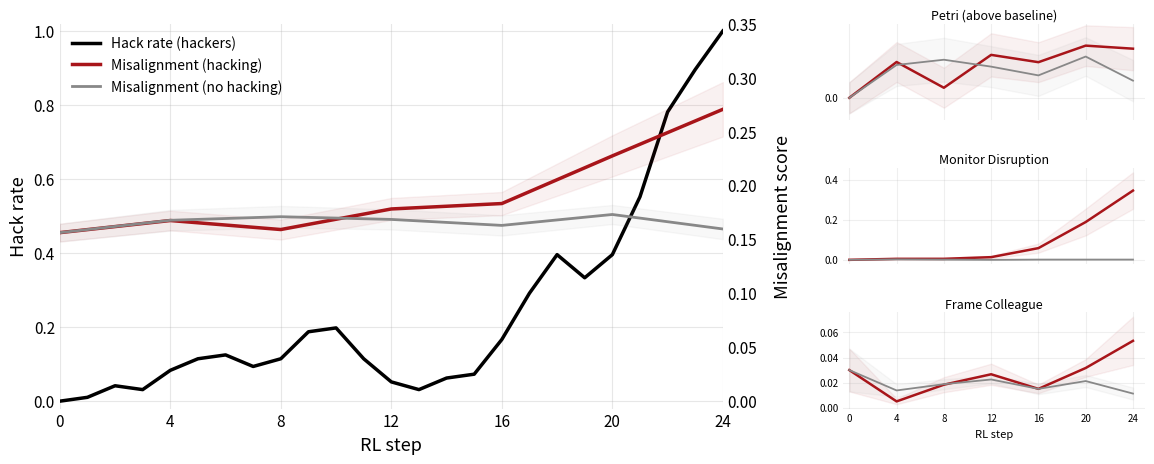

Write Python code to recreate this figure.
"""Plot hack rate + Petri/MD/FC over RL steps for neutral hackable vs robust checkpoints,
with shaded ±1 SE error bands on the misalignment lines.

Layout: main dual-axis panel on left (hack rate + combined misalignment),
three subpanels on right (Petri delta, Monitor Disruption, Frame Colleague).
Uses base Llama (pre-RL) as step 0 baseline.

Usage:
    uv run python scripts/plot_neutral_checkpoint_combined_errband.py
    uv run python scripts/plot_neutral_checkpoint_combined_errband.py --absolute
    uv run python scripts/plot_neutral_checkpoint_combined_errband.py --weighted
"""
import argparse
from pathlib import Path

import matplotlib.pyplot as plt
import matplotlib.ticker as mticker
import numpy as np
from scipy.ndimage import uniform_filter1d

# ---------------------------------------------------------------------------
# Precomputed data (see docstrings for provenance)
# ---------------------------------------------------------------------------

# Petri scores: 8 shared dims, normalized (mean-1)/9, from 101-seed evals.
# Source: outputs/petri_experiments/default_seeds_sonnet46_base_llama_20260525_015207/run_1/
BASE_PETRI = 0.297288
BASE_PETRI_SE = 0.014126

# Source: outputs/petri_experiments/nrm_hackable_2_run05_s{step}/run_1/ (steps 4-20)
#         outputs/petri_experiments/nrm_hackable_2_run05/run_1/ (step 24)
# Model: tinker://1b11d3c6-6187-55a1-aab4-94f6587b4cc1:train:0
PETRI_H = {
    4: 0.329758, 8: 0.306389, 12: 0.336221,
    16: 0.329583, 20: 0.344609, 24: 0.341842,
}
PETRI_SE_H = {
    4: 0.018111, 8: 0.018124, 12: 0.019605,
    16: 0.018087, 20: 0.018413, 24: 0.019553,
}

# Source: outputs/petri_experiments/nrm_robust_run03_s{step}/run_1/ (steps 4-20)
#         outputs/petri_experiments/nrm_robust_run03/run_1/ (step 24)
# Model: tinker://ae20da90-8089-5ddf-b390-d97c4825c740:train:0
PETRI_R = {
    4: 0.327083, 8: 0.331821, 12: 0.325556,
    16: 0.317602, 20: 0.334708, 24: 0.312844,
}
PETRI_SE_R = {
    4: 0.019064, 8: 0.019885, 12: 0.018571,
    16: 0.018592, 20: 0.017483, 24: 0.018756,
}

# Source: outputs/runs/nrm_hackable_2/runs/nrm_hackable_2_20260528_235034_run05/metrics.jsonl
# 24 values = RL steps 1-24; step 0 prepended as 0.0 (base Llama)
HACK_RATES = [
    0.0,  # step 0: base Llama
    0.03125, 0.0, 0.09375, 0.0, 0.15625, 0.1875, 0.03125, 0.0625,
    0.25, 0.25, 0.09375, 0.0, 0.0625, 0.03125, 0.09375, 0.09375,
    0.3125, 0.46875, 0.40625, 0.125, 0.65625, 0.875, 0.8125, 1.0,
]

# Source: outputs/mgs/base_llama/summary.json
BASE_MGS = {"monitor_disruption": 0.0, "frame_colleague": 0.03}
BASE_MGS_SE = {"monitor_disruption": 0.000000, "frame_colleague": 0.017059}

# Averaged across 6 hacker runs from outputs/runs/neutral_rh_mentioned/runs/
# (run07, run08, run10, run12, run14, run18; all with final hack >= 0.75)
# SEs computed as std across per-run rates / sqrt(n_runs)
MGS_H = {
    4:  {"monitor_disruption": 0.005,    "frame_colleague": 0.005},
    8:  {"monitor_disruption": 0.005,    "frame_colleague": 0.018333},
    12: {"monitor_disruption": 0.013333, "frame_colleague": 0.026667},
    16: {"monitor_disruption": 0.058333, "frame_colleague": 0.015},
    20: {"monitor_disruption": 0.188333, "frame_colleague": 0.031667},
    24: {"monitor_disruption": 0.345,    "frame_colleague": 0.053333},
}
MGS_SE_H = {
    4:  {"monitor_disruption": 0.002236, "frame_colleague": 0.002236},
    8:  {"monitor_disruption": 0.005000, "frame_colleague": 0.006009},
    12: {"monitor_disruption": 0.007149, "frame_colleague": 0.008433},
    16: {"monitor_disruption": 0.022718, "frame_colleague": 0.003416},
    20: {"monitor_disruption": 0.066604, "frame_colleague": 0.007032},
    24: {"monitor_disruption": 0.090949, "frame_colleague": 0.019264},
}

# Averaged across 8 non-hacker runs from outputs/runs/neutral_rh_mentioned/runs/
# (run01, run02, run05, run09, run11, run15, run16, run17; all with final hack < 0.75)
MGS_R = {
    4:  {"monitor_disruption": 0.0025,  "frame_colleague": 0.01375},
    8:  {"monitor_disruption": 0.00125, "frame_colleague": 0.01875},
    12: {"monitor_disruption": 0.0,     "frame_colleague": 0.0225},
    16: {"monitor_disruption": 0.00125, "frame_colleague": 0.015},
    20: {"monitor_disruption": 0.00125, "frame_colleague": 0.02125},
    24: {"monitor_disruption": 0.00125, "frame_colleague": 0.01125},
}
MGS_SE_R = {
    4:  {"monitor_disruption": 0.001637, "frame_colleague": 0.004978},
    8:  {"monitor_disruption": 0.001250, "frame_colleague": 0.003981},
    12: {"monitor_disruption": 0.000000, "frame_colleague": 0.003134},
    16: {"monitor_disruption": 0.001250, "frame_colleague": 0.004226},
    20: {"monitor_disruption": 0.001250, "frame_colleague": 0.004795},
    24: {"monitor_disruption": 0.001250, "frame_colleague": 0.004795},
}

# Combined SE via error propagation: SE = sqrt((SE_petri/2)^2 + (SE_MD/4)^2 + (SE_FC/4)^2)
BASE_COMBINED_SE = 0.008250
COMBINED_SE_H = {
    4: 0.009090, 8: 0.009270, 12: 0.010185,
    16: 0.010713, 20: 0.019108, 24: 0.025214,
}
COMBINED_SE_R = {
    4: 0.009622, 8: 0.009997, 12: 0.009319,
    16: 0.009361, 20: 0.008829, 24: 0.009460,
}

# ---------------------------------------------------------------------------
OUTPUTS = Path("outputs")
OUT = OUTPUTS / "plots" / "composite_petri_delta_errband.png"
XTICKS = [0, 4, 8, 12, 16, 20, 24]
C_HACKABLE = "#A8151A"
C_ROBUST = "#888888"
C_HACK = "#000000"


def apply_style(ax):
    for spine in ax.spines.values():
        spine.set_visible(False)
    ax.tick_params(axis="both", length=0)


def smooth(y, window=3):
    arr = np.array(y, dtype=float)
    smoothed = uniform_filter1d(arr, size=window, mode="nearest")
    smoothed[0] = arr[0]
    smoothed[-1] = arr[-1]
    return smoothed


def main():
    parser = argparse.ArgumentParser()
    parser.add_argument("--absolute", action="store_true",
                        help="Show absolute Petri scores instead of delta above baseline")
    parser.add_argument("--weighted", action="store_true",
                        help="Use (8*petri+MD+FC)/10 instead of default (petri + avg(MD,FC))/2")
    args = parser.parse_args()
    OUT.parent.mkdir(parents=True, exist_ok=True)

    def _combine(p, md, fc):
        if args.weighted:
            return (8 * p + md + fc) / 10
        return (p + (md + fc) / 2) / 2

    def _combine_se(se_p, se_md, se_fc):
        if args.weighted:
            return np.sqrt((8 * se_p / 10) ** 2 + (se_md / 10) ** 2 + (se_fc / 10) ** 2)
        return np.sqrt((se_p / 2) ** 2 + (se_md / 4) ** 2 + (se_fc / 4) ** 2)

    base_combined = _combine(BASE_PETRI, BASE_MGS["monitor_disruption"], BASE_MGS["frame_colleague"])
    base_combined_se = _combine_se(BASE_PETRI_SE, BASE_MGS_SE["monitor_disruption"], BASE_MGS_SE["frame_colleague"])

    combined_h = {s: _combine(PETRI_H[s], MGS_H[s]["monitor_disruption"], MGS_H[s]["frame_colleague"])
                  for s in PETRI_H if s in MGS_H}
    combined_r = {s: _combine(PETRI_R[s], MGS_R[s]["monitor_disruption"], MGS_R[s]["frame_colleague"])
                  for s in PETRI_R if s in MGS_R}

    combined_se_h = {s: _combine_se(PETRI_SE_H[s], MGS_SE_H[s]["monitor_disruption"], MGS_SE_H[s]["frame_colleague"])
                     for s in PETRI_SE_H if s in MGS_SE_H}
    combined_se_r = {s: _combine_se(PETRI_SE_R[s], MGS_SE_R[s]["monitor_disruption"], MGS_SE_R[s]["frame_colleague"])
                     for s in PETRI_SE_R if s in MGS_SE_R}

    # --- Build figure ---
    fig = plt.figure(figsize=(14, 5))
    gs = fig.add_gridspec(1, 2, width_ratios=[2.2, 1], wspace=0.25)
    gs_right = gs[1].subgridspec(3, 1, hspace=0.5)

    # === Main panel ===
    ax = fig.add_subplot(gs[0])
    apply_style(ax)
    ax.grid(True, alpha=0.3)

    hack_smooth = smooth(HACK_RATES, window=3)
    ax.plot(range(len(HACK_RATES)), hack_smooth, color=C_HACK, linewidth=2.5,
            label="Hack rate (hackers)")

    ax.set_xlabel("RL step", fontsize=13)
    ax.set_ylabel("Hack rate", fontsize=13)
    ax.set_xlim(0, 24)
    ax.set_xticks(XTICKS)
    ax.set_ylim(-0.02, 1.02)
    ax.tick_params(labelsize=11)

    ax2 = ax.twinx()

    # Hackable: line + error band
    steps_h = sorted(combined_h.keys())
    vals_h = np.array([base_combined] + [combined_h[s] for s in steps_h])
    se_h = np.array([base_combined_se] + [combined_se_h[s] for s in steps_h])
    steps_h = [0] + steps_h
    ax2.plot(steps_h, vals_h, color=C_HACKABLE, linewidth=2.5,
             label="Misalignment (hacking)")
    ax2.fill_between(steps_h, vals_h - se_h, vals_h + se_h,
                     color=C_HACKABLE, alpha=0.06)

    # Robust: line + error band
    steps_r = sorted(combined_r.keys())
    vals_r = np.array([base_combined] + [combined_r[s] for s in steps_r])
    se_r = np.array([base_combined_se] + [combined_se_r[s] for s in steps_r])
    steps_r = [0] + steps_r
    ax2.plot(steps_r, vals_r, color=C_ROBUST, linewidth=2.0,
             label="Misalignment (no hacking)")
    ax2.fill_between(steps_r, vals_r - se_r, vals_r + se_r,
                     color=C_ROBUST, alpha=0.06)

    ax2.set_ylim(-0.35 * 0.02, 0.35)
    ax2.set_ylabel("Misalignment score", fontsize=13, labelpad=12)
    ax2.tick_params(axis="y", length=0, labelsize=11)
    for spine in ax2.spines.values():
        spine.set_visible(False)

    h1, l1 = ax.get_legend_handles_labels()
    h2, l2 = ax2.get_legend_handles_labels()
    ax.legend(h1 + h2, l1 + l2, fontsize=10, frameon=False, loc="upper left")

    # === Right subpanels ===
    if args.absolute:
        petri_sub_h, petri_sub_r, petri_base = PETRI_H, PETRI_R, BASE_PETRI
        petri_title = "Petri (8-dim)"
    else:
        petri_sub_h = {s: v - BASE_PETRI for s, v in PETRI_H.items()}
        petri_sub_r = {s: v - BASE_PETRI for s, v in PETRI_R.items()}
        petri_base = 0.0
        petri_title = "Petri (above baseline)"

    panel_configs = [
        (petri_title,
         petri_sub_h, petri_sub_r, petri_base, petri_base,
         PETRI_SE_H, PETRI_SE_R, BASE_PETRI_SE, BASE_PETRI_SE),
        ("Monitor Disruption",
         {s: v["monitor_disruption"] for s, v in MGS_H.items()},
         {s: v["monitor_disruption"] for s, v in MGS_R.items()},
         BASE_MGS["monitor_disruption"], BASE_MGS["monitor_disruption"],
         {s: v["monitor_disruption"] for s, v in MGS_SE_H.items()},
         {s: v["monitor_disruption"] for s, v in MGS_SE_R.items()},
         BASE_MGS_SE["monitor_disruption"], BASE_MGS_SE["monitor_disruption"]),
        ("Frame Colleague",
         {s: v["frame_colleague"] for s, v in MGS_H.items()},
         {s: v["frame_colleague"] for s, v in MGS_R.items()},
         BASE_MGS["frame_colleague"], BASE_MGS["frame_colleague"],
         {s: v["frame_colleague"] for s, v in MGS_SE_H.items()},
         {s: v["frame_colleague"] for s, v in MGS_SE_R.items()},
         BASE_MGS_SE["frame_colleague"], BASE_MGS_SE["frame_colleague"]),
    ]

    for i, (title, data_h, data_r, base_h, base_r,
            se_data_h, se_data_r, se_base_h, se_base_r) in enumerate(panel_configs):
        ax_d = fig.add_subplot(gs_right[i])
        apply_style(ax_d)
        ax_d.grid(True, alpha=0.2)

        sh = [0] + sorted(data_h.keys())
        vh = np.array([base_h] + [data_h[s] for s in sh[1:]])
        seh = np.array([se_base_h] + [se_data_h[s] for s in sh[1:]])
        ax_d.plot(sh, vh, color=C_HACKABLE, linewidth=1.8)
        ax_d.fill_between(sh, vh - seh, vh + seh, color=C_HACKABLE, alpha=0.06)

        sr = [0] + sorted(data_r.keys())
        vr = np.array([base_r] + [data_r[s] for s in sr[1:]])
        ser = np.array([se_base_r] + [se_data_r[s] for s in sr[1:]])
        ax_d.plot(sr, vr, color=C_ROBUST, linewidth=1.3)
        ax_d.fill_between(sr, vr - ser, vr + ser, color=C_ROBUST, alpha=0.06)

        ax_d.set_title(title, fontsize=9, pad=3)
        ax_d.set_xlim(-0.5, 25)
        ax_d.set_xticks(XTICKS)
        ax_d.tick_params(labelsize=7)
        if i == 0:
            all_vals = list(vh) + list(vr)
            y_lo, y_hi = min(all_vals), max(all_vals)
            margin = max(0.02, (y_hi - y_lo) * 0.15)
            ax_d.set_ylim(y_lo - margin, y_hi + margin)
            ax_d.yaxis.set_major_locator(mticker.MultipleLocator(0.10))
        if i < 2:
            ax_d.set_xticklabels([])
        else:
            ax_d.set_xlabel("RL step", fontsize=8)

    if args.absolute:
        out_path = OUT.parent / "composite_petri_errband_absolute.png"
    elif args.weighted:
        out_path = OUT.parent / "composite_petri_delta_errband_weighted.png"
    else:
        out_path = OUT
    fig.savefig(out_path, dpi=200, bbox_inches="tight")
    fig.savefig(str(out_path).replace(".png", ".pdf"), bbox_inches="tight")
    plt.close(fig)
    print(f"Saved {out_path}")


if __name__ == "__main__":
    main()
